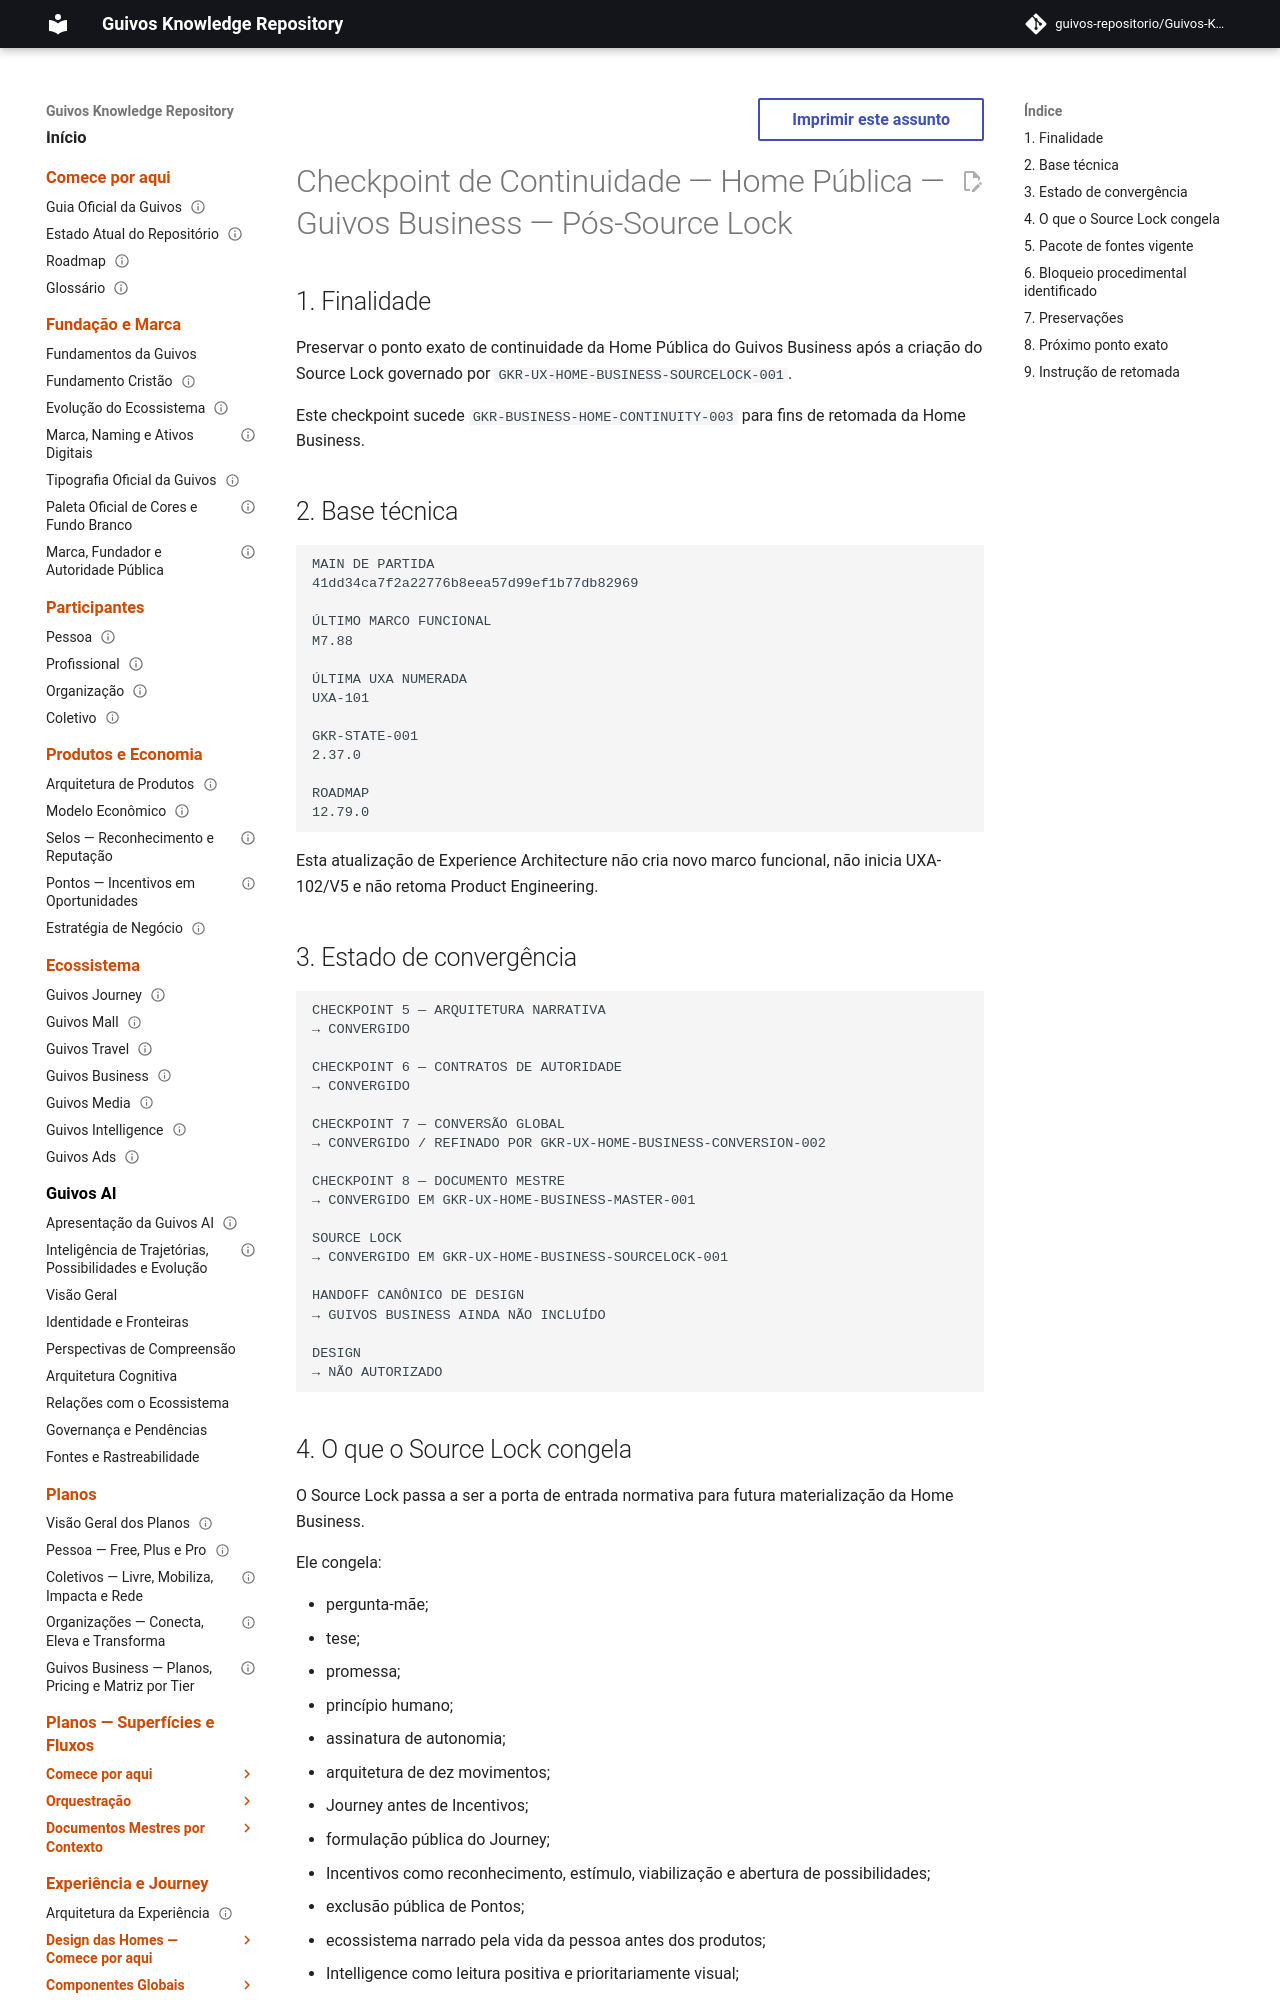

repository: guivos-repositorio/Guivos-Knowledge-Repository · page: project/business-home-continuity-checkpoint-2026-08-16-v4/index.html · generator: mkdocs

---
id: GKR-BUSINESS-HOME-CONTINUITY-004
title: Checkpoint de Continuidade — Home Pública — Guivos Business — Pós-Source Lock
status: active
version: 1.0.0
owner: Experience Architecture
last_updated: 2026-08-16
parent: GKR-BUSINESS-HOME-CONTINUITY-003
depends_on:
  - GKR-UX-HOME-BUSINESS-SOURCELOCK-001
  - GKR-UX-HOME-BUSINESS-MASTER-001
  - GKR-UX-HOME-BUSINESS-CONVERSION-002
  - GKR-UX-HOME-BUSINESS-AUTHORITY-001
  - GPA-004
  - GKR-STATE-001
  - ROADMAP-12.79.0
normative: false
---

# Checkpoint de Continuidade — Home Pública — Guivos Business — Pós-Source Lock

## 1. Finalidade

Preservar o ponto exato de continuidade da Home Pública do Guivos Business após a criação do Source Lock governado por `GKR-UX-HOME-BUSINESS-SOURCELOCK-001`.

Este checkpoint sucede `GKR-BUSINESS-HOME-CONTINUITY-003` para fins de retomada da Home Business.

## 2. Base técnica

```text
MAIN DE PARTIDA
41dd34ca7f2a22776b8eea57d99ef1b77db82969

ÚLTIMO MARCO FUNCIONAL
M7.88

ÚLTIMA UXA NUMERADA
UXA-101

GKR-STATE-001
2.37.0

ROADMAP
12.79.0
```

Esta atualização de Experience Architecture não cria novo marco funcional, não inicia UXA-102/V5 e não retoma Product Engineering.

## 3. Estado de convergência

```text
CHECKPOINT 5 — ARQUITETURA NARRATIVA
→ CONVERGIDO

CHECKPOINT 6 — CONTRATOS DE AUTORIDADE
→ CONVERGIDO

CHECKPOINT 7 — CONVERSÃO GLOBAL
→ CONVERGIDO / REFINADO POR GKR-UX-HOME-BUSINESS-CONVERSION-002

CHECKPOINT 8 — DOCUMENTO MESTRE
→ CONVERGIDO EM GKR-UX-HOME-BUSINESS-MASTER-001

SOURCE LOCK
→ CONVERGIDO EM GKR-UX-HOME-BUSINESS-SOURCELOCK-001

HANDOFF CANÔNICO DE DESIGN
→ GUIVOS BUSINESS AINDA NÃO INCLUÍDO

DESIGN
→ NÃO AUTORIZADO
```
